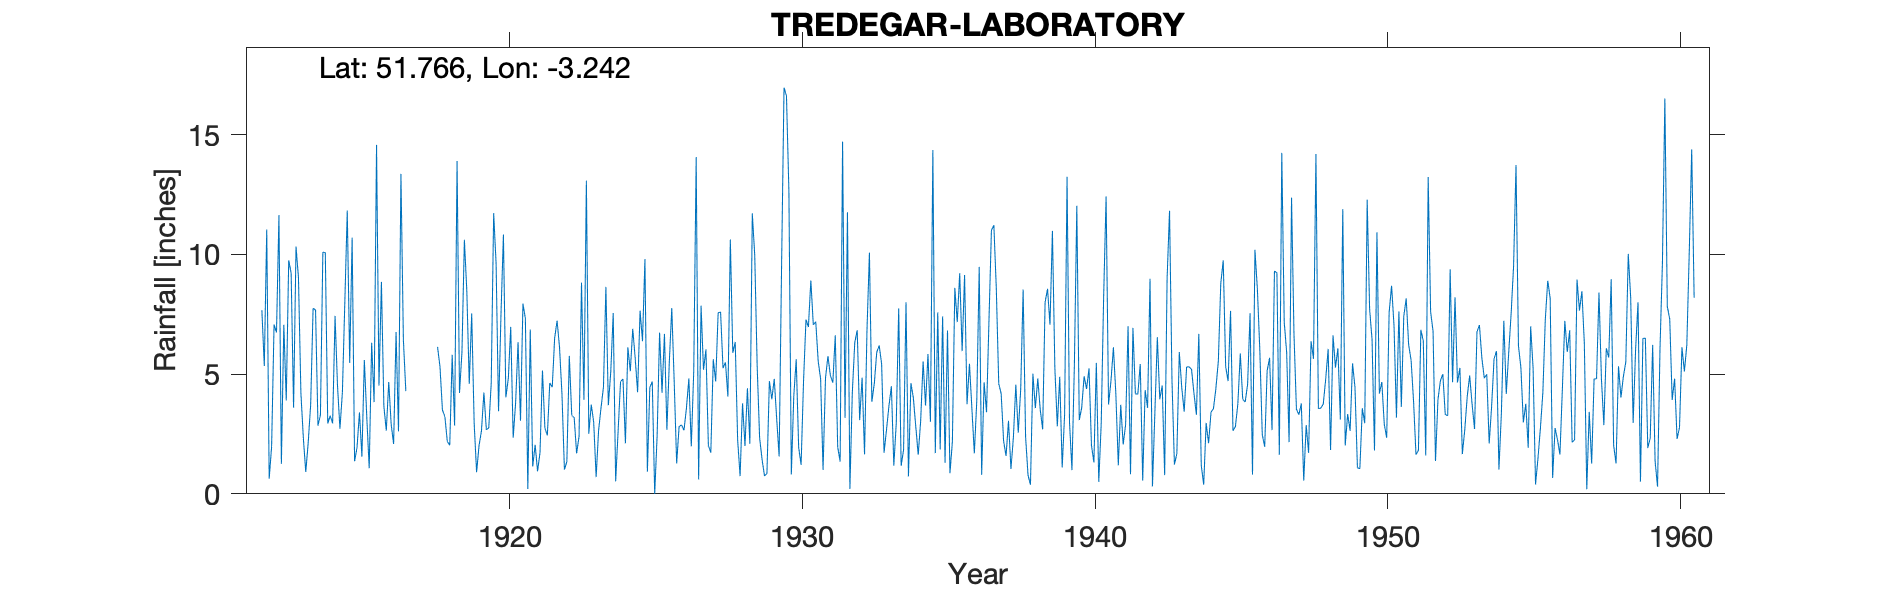

Values plotted in this chart, from the file beside it:
TREDEGAR-LABORATORY, , , , , , , , , , , , , , , , , , , , , , , 
Grid ref, SO144082, Long, -3.242, Lat, 51.77, Elevation, 550, ft., , , , , , , , , , , , , , , 
Station no, 4007, , , , , , , , , , , , , , , , , , , , , , 
, 1910, 1911, 1912, 1913, 1914, 1915, 1916, 1917, 1918, 1919, 1920, 1921, 1922, 1923, 1924, 1925, 1926, 1927, 1928, 1929, 1930, 1931, 1932
January, , , 7.67, 9.22, 3.29, 5.47, 4.52, , 6.14, 8.47, 9.62, 7.32, 6.51, 3.93, 7.55, 6.37, 7.76, 7.86, 10.62, 2.34, 12.65, 5.55, 11.76
February, , , 5.34, 3.6, 10.09, 10.7, 8.85, , 5.31, 4.59, 3.45, 0.2, 7.23, 13.08, 0.52, 9.8, 4.65, 5.18, 5.89, 1.44, 0.81, 4.79, 0.2
March, , , 11.04, 10.33, 10.07, 1.36, 3.66, , 3.5, 7.53, 7.49, 6.86, 6.11, 2.51, 2.61, 0.92, 1.27, 6.03, 6.34, 0.75, 4.08, 1, 4.27
April, , , 0.63, 9.03, 2.94, 1.93, 2.64, , 3.23, 2.98, 10.83, 1.14, 4.15, 3.73, 4.68, 4.44, 2.81, 2.01, 2.24, 0.85, 5.62, 4.84, 6.32
May, , , 1.98, 4.22, 3.26, 3.4, 4.67, , 2.19, 0.9, 4.03, 2.05, 1.01, 2.99, 4.8, 4.69, 2.88, 1.72, 0.74, 4.71, 1.94, 5.75, 6.83
June, , , 7.07, 2.33, 2.94, 1.55, 2.9, , 2.03, 2.01, 4.81, 0.94, 1.35, 0.7, 2.11, 0, 2.65, 5.62, 3.78, 3.95, 1.21, 4.94, 3.08
July, , , 6.74, 0.91, 7.43, 5.59, 2.08, , 5.8, 2.63, 6.97, 1.73, 5.76, 2.64, 6.12, 2.44, 3.57, 4.69, 2, 4.8, 4.71, 4.64, 4.85
August, , , 11.64, 2.15, 4.52, 3.21, 6.76, , 2.85, 4.23, 2.34, 5.15, 3.28, 3.59, 5.12, 6.73, 4.82, 7.56, 4.41, 3.12, 7.28, 6.62, 1.65
September, , , 1.25, 3.73, 2.72, 1.07, 2.61, , 13.9, 2.68, 3.8, 2.74, 3.18, 4.46, 6.89, 4.22, 1.98, 7.59, 2.09, 1.56, 6.97, 1.95, 6.83
October, , , 7.06, 7.75, 4.23, 6.31, 13.36, , 4.21, 2.75, 6.33, 2.44, 1.69, 8.64, 5.67, 6.68, 5.13, 5.25, 11.71, 9.51, 8.91, 1.35, 10.07
November, , , 3.9, 7.68, 7.99, 3.83, 6.44, , 5.9, 4.62, 3.05, 4.63, 2.4, 3.7, 4.24, 2.67, 14.06, 5.49, 9.96, 16.96, 7.06, 14.71, 3.84
December, , , 9.75, 2.85, 11.83, 14.57, 4.29, , 10.61, 11.72, 7.94, 4.45, 8.82, 5.11, 7.65, 5.54, 0.6, 4.06, 5.31, 16.62, 7.19, 3.17, 4.61
Total, , , 74.07, 63.8, 71.31, 58.99, 62.78, , 65.67, 55.11, 70.66, 39.65, 51.49, 55.08, 57.96, 54.5, 52.18, 63.06, 65.09, 66.61, 68.43, 59.31, 64.31
NGR is from the 1950s record and has the…, , , , , , , , , , , , , , , , , , , , , , , 
